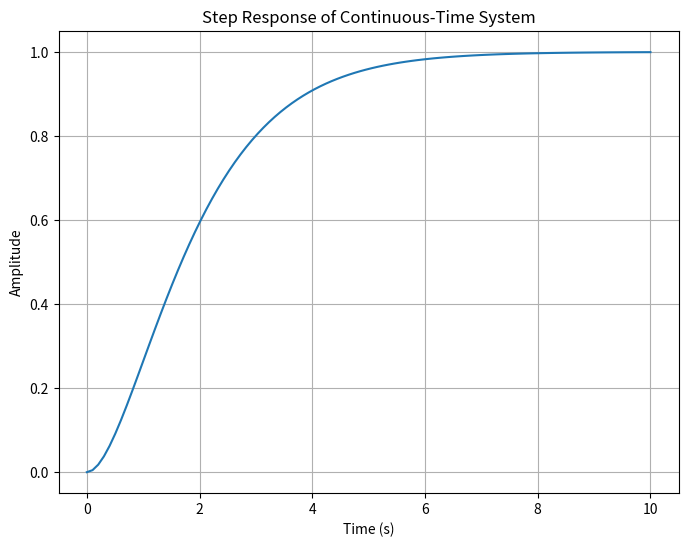

The script that saved this image:
import numpy as np
from scipy import signal
import matplotlib.pyplot as plt

# Define the system transfer function
numerator = [1]
denominator = [1, 2, 1]  # For a system like 1 / (s^2 + 2s + 1)

# Define the time points where we want to evaluate the step response
t = np.linspace(0, 10, 100)

# Calculate the step response
t, y = signal.step((numerator, denominator), T=t)

# Plot the step response
plt.figure(figsize=(8, 6))
plt.plot(t, y)
plt.xlabel('Time (s)')
plt.ylabel('Amplitude')
plt.title('Step Response of Continuous-Time System')
plt.grid(True)
plt.show()
